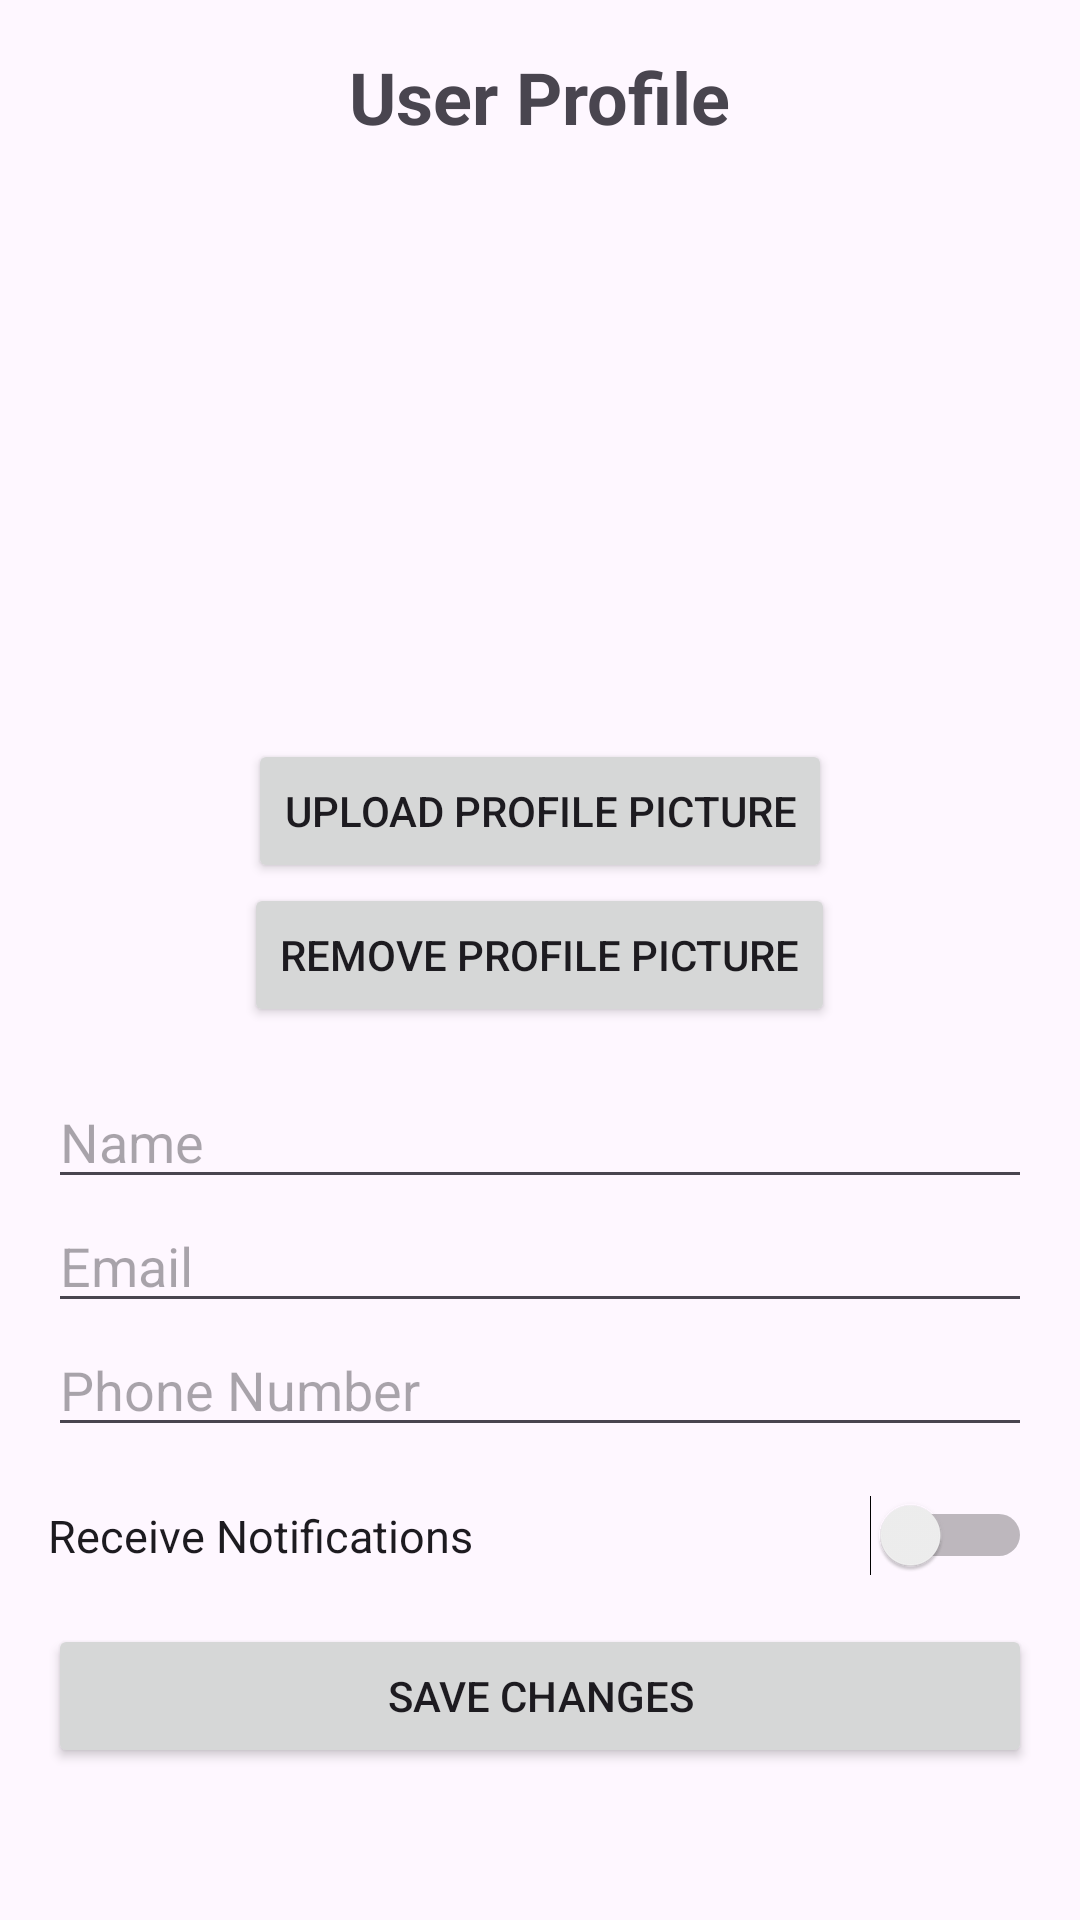

Reconstruct the res/layout file that produces this screen, plus the resources it refers to.
<!-- AndroidManifest.xml: application theme Theme.Material3.Light -->
<!-- res/layout/entrant_profile_activity.xml -->
<ScrollView xmlns:android="http://schemas.android.com/apk/res/android"
    android:layout_width="match_parent"
    android:layout_height="match_parent"
    android:padding="16dp">


    <LinearLayout
        android:layout_width="match_parent"
        android:layout_height="wrap_content"
        android:orientation="vertical">

        <TextView
            android:id="@+id/profile_title"
            android:layout_width="wrap_content"
            android:layout_height="wrap_content"
            android:text="User Profile"
            android:textSize="24sp"
            android:layout_marginBottom="32dp"
            android:layout_gravity="center"
            android:textStyle="bold" />

        
        <ImageView
            android:id="@+id/profileImageView"
            android:layout_width="150dp"
            android:layout_height="150dp"
            android:layout_gravity="center"
            android:src="@drawable/ic_launcher_background"
            android:layout_marginBottom="16dp"
            android:scaleType="centerCrop"
            android:background="@drawable/rounded_background" />

        <Button
            android:id="@+id/uploadProfilePicButton"
            android:layout_width="wrap_content"
            android:layout_height="wrap_content"
            android:text="Upload Profile Picture"
            android:layout_gravity="center" />

        <Button
            android:id="@+id/removeProfilePicButton"
            android:layout_width="wrap_content"
            android:layout_height="wrap_content"
            android:text="Remove Profile Picture"
            android:layout_gravity="center"
            android:layout_marginBottom="16dp" />

        
        <EditText
            android:id="@+id/nameEditText"
            android:layout_width="match_parent"
            android:layout_height="wrap_content"
            android:hint="Name" />

        <EditText
            android:id="@+id/emailEditText"
            android:layout_width="match_parent"
            android:layout_height="wrap_content"
            android:hint="Email"
            android:inputType="textEmailAddress" />

        <EditText
            android:id="@+id/phoneEditText"
            android:layout_width="match_parent"
            android:layout_height="wrap_content"
            android:hint="Phone Number"
            android:inputType="phone" />

        <Switch
            android:id="@+id/notificationsSwitch"
            android:layout_width="match_parent"
            android:layout_height="wrap_content"
            android:text="Receive Notifications"
            android:layout_marginTop="16dp"
            android:textSize="15dp"/>

        <Button
            android:id="@+id/saveButton"
            android:layout_width="match_parent"
            android:layout_height="wrap_content"
            android:text="Save Changes"
            android:layout_marginTop="16dp" />


    </LinearLayout>
</ScrollView>
<!-- resources referenced by this layout -->
<resources>
  <!-- drawable rounded_background (drawable) -->
  <?xml version="1.0" encoding="utf-8"?>
  <shape xmlns:android="http://schemas.android.com/apk/res/android">
  
      <corners android:radius="18dp" />
  </shape>
</resources>
